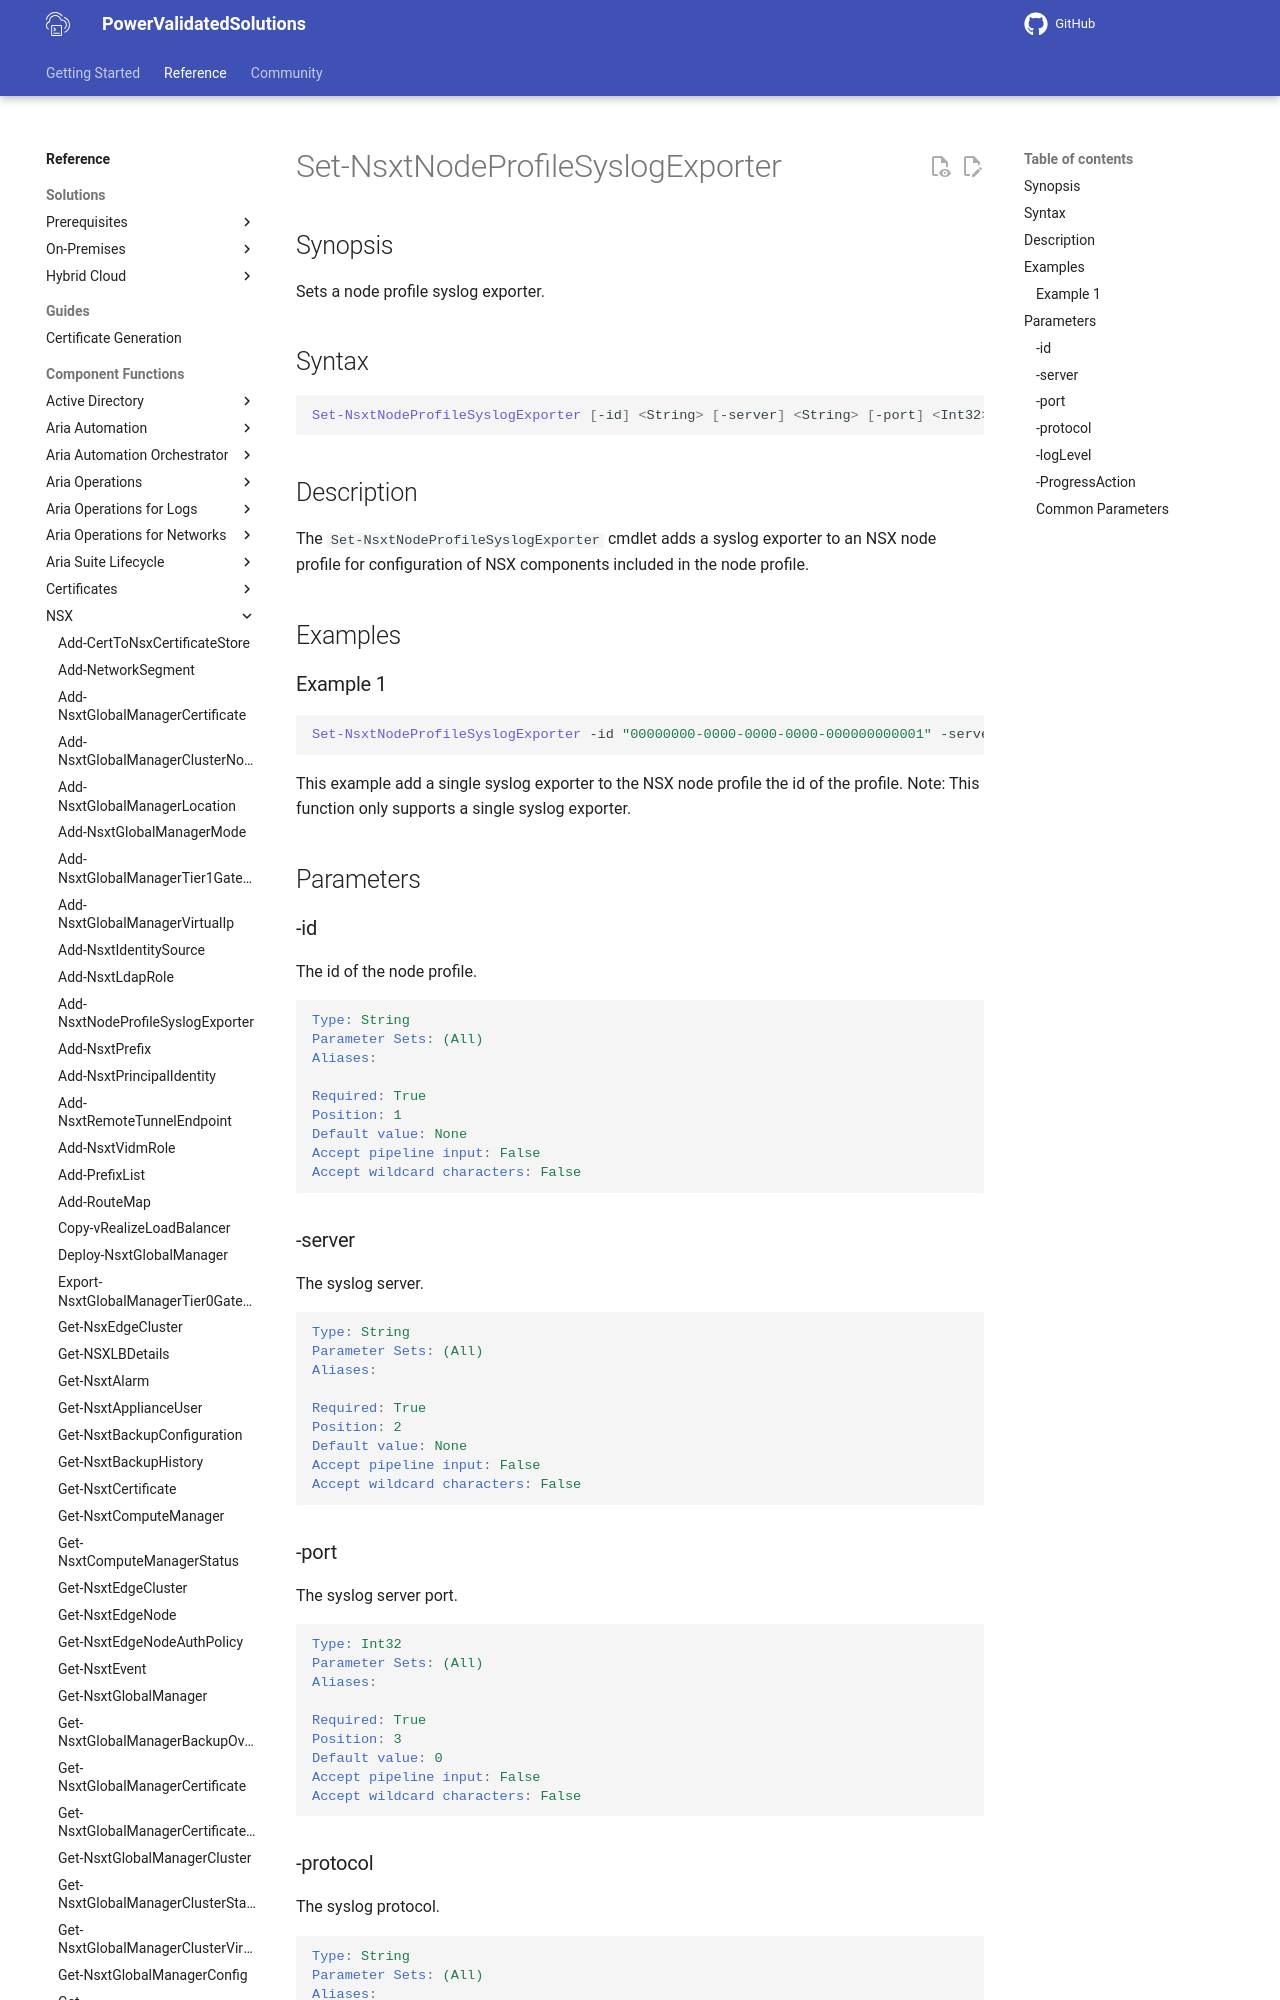

repository: vmware/power-validated-solutions-for-cloud-foundation · page: documentation/functions/nsx/Set-NsxtNodeProfileSyslogExporter/index.html · generator: mkdocs

# Set-NsxtNodeProfileSyslogExporter

## Synopsis

Sets a node profile syslog exporter.

## Syntax

```powershell
Set-NsxtNodeProfileSyslogExporter [-id] <String> [-server] <String> [-port] <Int32> [-protocol] <String> [-logLevel] <String> [-ProgressAction <ActionPreference>] [<CommonParameters>]
```

## Description

The `Set-NsxtNodeProfileSyslogExporter` cmdlet adds a syslog exporter to an NSX node profile for configuration of NSX components included in the node profile.

## Examples
